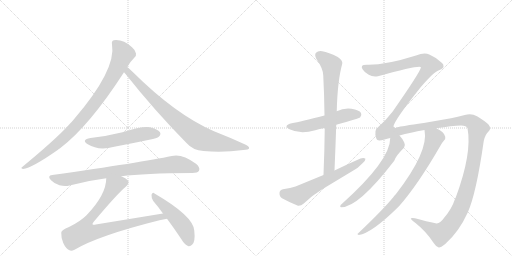
t = 0.00 s
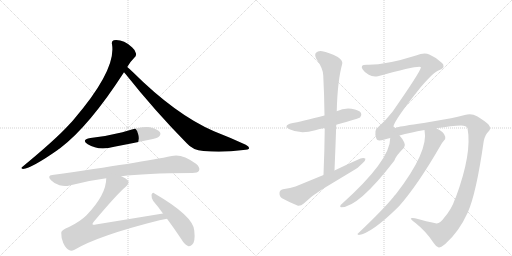
t = 2.17 s
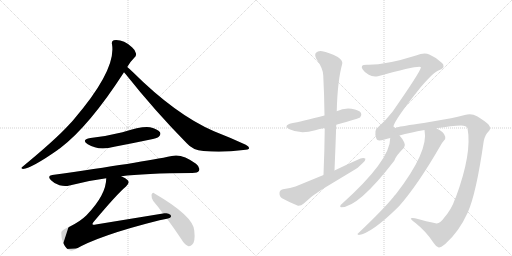
t = 4.34 s
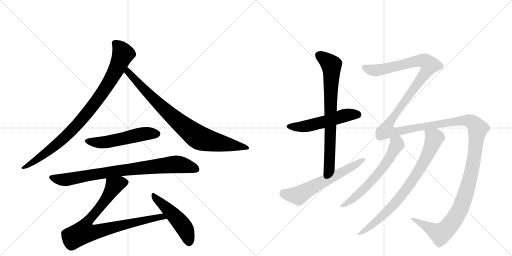
t = 6.51 s
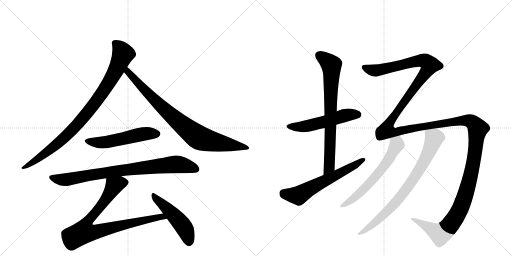
t = 8.68 s
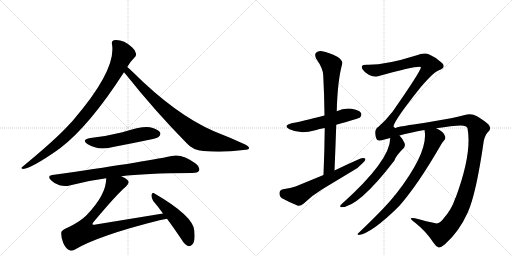
t = 10.85 s

The animated SVG that drew these frames (rendered in a browser with its animation timeline set to each time). Animation: 12 CSS @keyframes rules; one cycle of 10.85 s.

<svg version="1.1" viewBox="0 0 2048 1024" xmlns="http://www.w3.org/2000/svg">
  <g stroke="lightgray" stroke-dasharray="1,1" stroke-width="1" transform="scale(4, 4)">
    <line x1="0" y1="0" x2="256" y2="256"></line>
    <line x1="256" y1="0" x2="0" y2="256"></line>
    <line x1="128" y1="0" x2="128" y2="256"></line>
    <line x1="0" y1="128" x2="256" y2="128"></line>
    <line x1="256" y1="0" x2="512" y2="256"></line>
    <line x1="512" y1="0" x2="256" y2="256"></line>
    <line x1="384" y1="0" x2="384" y2="256"></line>
    <line x1="256" y1="128" x2="512" y2="128"></line>
  </g>
<g transform="scale(1, -1) translate(0, -850)">
   <style type="text/css">
    @keyframes keyframes0 {
      from {
       stroke: black;
       stroke-dashoffset: 927;
       stroke-width: 128;
       }
       75% {
       animation-timing-function: step-end;
       stroke: black;
       stroke-dashoffset: 0;
       stroke-width: 128;
       }
       to {
       stroke: black;
       stroke-width: 1024;
       }
       }
       #make-me-a-hanzi-animation-0 {
         animation: keyframes0 1.004395s both;
         animation-delay: 0.000000s;
         animation-timing-function: linear;
       }
    @keyframes keyframes1 {
      from {
       stroke: black;
       stroke-dashoffset: 854;
       stroke-width: 128;
       }
       74% {
       animation-timing-function: step-end;
       stroke: black;
       stroke-dashoffset: 0;
       stroke-width: 128;
       }
       to {
       stroke: black;
       stroke-width: 1024;
       }
       }
       #make-me-a-hanzi-animation-1 {
         animation: keyframes1 0.944987s both;
         animation-delay: 1.004395s;
         animation-timing-function: linear;
       }
    @keyframes keyframes2 {
      from {
       stroke: black;
       stroke-dashoffset: 535;
       stroke-width: 128;
       }
       64% {
       animation-timing-function: step-end;
       stroke: black;
       stroke-dashoffset: 0;
       stroke-width: 128;
       }
       to {
       stroke: black;
       stroke-width: 1024;
       }
       }
       #make-me-a-hanzi-animation-2 {
         animation: keyframes2 0.685384s both;
         animation-delay: 1.949382s;
         animation-timing-function: linear;
       }
    @keyframes keyframes3 {
      from {
       stroke: black;
       stroke-dashoffset: 840;
       stroke-width: 128;
       }
       73% {
       animation-timing-function: step-end;
       stroke: black;
       stroke-dashoffset: 0;
       stroke-width: 128;
       }
       to {
       stroke: black;
       stroke-width: 1024;
       }
       }
       #make-me-a-hanzi-animation-3 {
         animation: keyframes3 0.933594s both;
         animation-delay: 2.634766s;
         animation-timing-function: linear;
       }
    @keyframes keyframes4 {
      from {
       stroke: black;
       stroke-dashoffset: 856;
       stroke-width: 128;
       }
       74% {
       animation-timing-function: step-end;
       stroke: black;
       stroke-dashoffset: 0;
       stroke-width: 128;
       }
       to {
       stroke: black;
       stroke-width: 1024;
       }
       }
       #make-me-a-hanzi-animation-4 {
         animation: keyframes4 0.946615s both;
         animation-delay: 3.568359s;
         animation-timing-function: linear;
       }
    @keyframes keyframes5 {
      from {
       stroke: black;
       stroke-dashoffset: 493;
       stroke-width: 128;
       }
       62% {
       animation-timing-function: step-end;
       stroke: black;
       stroke-dashoffset: 0;
       stroke-width: 128;
       }
       to {
       stroke: black;
       stroke-width: 1024;
       }
       }
       #make-me-a-hanzi-animation-5 {
         animation: keyframes5 0.651204s both;
         animation-delay: 4.514974s;
         animation-timing-function: linear;
       }
    @keyframes keyframes6 {
      from {
       stroke: black;
       stroke-dashoffset: 537;
       stroke-width: 128;
       }
       64% {
       animation-timing-function: step-end;
       stroke: black;
       stroke-dashoffset: 0;
       stroke-width: 128;
       }
       to {
       stroke: black;
       stroke-width: 1024;
       }
       }
       #make-me-a-hanzi-animation-6 {
         animation: keyframes6 0.687012s both;
         animation-delay: 5.166178s;
         animation-timing-function: linear;
       }
    @keyframes keyframes7 {
      from {
       stroke: black;
       stroke-dashoffset: 757;
       stroke-width: 128;
       }
       71% {
       animation-timing-function: step-end;
       stroke: black;
       stroke-dashoffset: 0;
       stroke-width: 128;
       }
       to {
       stroke: black;
       stroke-width: 1024;
       }
       }
       #make-me-a-hanzi-animation-7 {
         animation: keyframes7 0.866048s both;
         animation-delay: 5.853190s;
         animation-timing-function: linear;
       }
    @keyframes keyframes8 {
      from {
       stroke: black;
       stroke-dashoffset: 616;
       stroke-width: 128;
       }
       67% {
       animation-timing-function: step-end;
       stroke: black;
       stroke-dashoffset: 0;
       stroke-width: 128;
       }
       to {
       stroke: black;
       stroke-width: 1024;
       }
       }
       #make-me-a-hanzi-animation-8 {
         animation: keyframes8 0.751302s both;
         animation-delay: 6.719238s;
         animation-timing-function: linear;
       }
    @keyframes keyframes9 {
      from {
       stroke: black;
       stroke-dashoffset: 1815;
       stroke-width: 128;
       }
       86% {
       animation-timing-function: step-end;
       stroke: black;
       stroke-dashoffset: 0;
       stroke-width: 128;
       }
       to {
       stroke: black;
       stroke-width: 1024;
       }
       }
       #make-me-a-hanzi-animation-9 {
         animation: keyframes9 1.727051s both;
         animation-delay: 7.470540s;
         animation-timing-function: linear;
       }
    @keyframes keyframes10 {
      from {
       stroke: black;
       stroke-dashoffset: 619;
       stroke-width: 128;
       }
       67% {
       animation-timing-function: step-end;
       stroke: black;
       stroke-dashoffset: 0;
       stroke-width: 128;
       }
       to {
       stroke: black;
       stroke-width: 1024;
       }
       }
       #make-me-a-hanzi-animation-10 {
         animation: keyframes10 0.753743s both;
         animation-delay: 9.197591s;
         animation-timing-function: linear;
       }
    @keyframes keyframes11 {
      from {
       stroke: black;
       stroke-dashoffset: 791;
       stroke-width: 128;
       }
       72% {
       animation-timing-function: step-end;
       stroke: black;
       stroke-dashoffset: 0;
       stroke-width: 128;
       }
       to {
       stroke: black;
       stroke-width: 1024;
       }
       }
       #make-me-a-hanzi-animation-11 {
         animation: keyframes11 0.893717s both;
         animation-delay: 9.951335s;
         animation-timing-function: linear;
       }
</style>
<path d="M 509 582 Q 518 600 537 619 Q 546 625 544 636 Q 543 648 528 661 Q 492 694 455 689 Q 445 686 448 673 Q 466 571 295 372 Q 285 360 274 349 Q 222 292 90 183 Q 80 177 92 174 Q 128 178 232 251 Q 235 254 239 256 Q 356 344 496 561 L 509 582 Z" fill="lightgray"></path> 
<path d="M 496 561 Q 499 558 503 553 Q 618 408 747 277 Q 771 249 814 246 Q 892 239 973 250 Q 995 251 996 256 Q 999 263 983 271 Q 925 298 856 325 Q 703 391 530 563 Q 517 576 509 582 C 486 602 477 584 496 561 Z" fill="lightgray"></path> 
<path d="M 362 298 Q 323 291 351 273 Q 394 246 457 263 Q 526 276 597 291 Q 630 298 635 303 Q 645 312 640 321 Q 631 334 600 341 Q 570 347 490 321 Q 426 305 362 298 Z" fill="lightgray"></path> 
<path d="M 485 145 Q 575 157 769 158 Q 791 158 796 167 Q 802 180 784 195 Q 727 237 687 226 Q 569 201 209 150 Q 187 147 204 129 Q 219 114 238 109 Q 260 103 278 108 Q 347 127 425 137 L 485 145 Z" fill="lightgray"></path> 
<path d="M 652 -4 L 383 -48 Q 373 -51 370 -47 Q 369 -44 375 -37 Q 469 75 504 104 Q 520 119 511 129 Q 504 138 485 145 C 458 158 428 167 425 137 Q 425 71 346 -11 Q 321 -36 276 -58 Q 245 -70 245 -81 Q 244 -100 253 -122 Q 263 -144 278 -151 Q 285 -155 298 -149 Q 394 -92 638 -31 Q 653 -27 668 -25 C 698 -20 682 1 652 -4 Z" fill="lightgray"></path> 
<path d="M 668 -25 Q 695 -61 725 -106 Q 738 -128 752 -134 Q 761 -137 769 -128 Q 782 -116 777 -72 Q 773 -14 618 76 Q 611 83 606 71 Q 605 58 613 46 Q 632 24 652 -4 L 668 -25 Z" fill="lightgray"></path> 
<path d="M 1345 351 Q 1435 376 1441 381 Q 1448 390 1444 398 Q 1437 410 1406 415 Q 1375 419 1347 405 L 1298 388 Q 1202 363 1167 357 Q 1130 348 1158 333 Q 1200 312 1261 329 Q 1277 335 1299 338 L 1345 351 Z" fill="lightgray"></path> 
<path d="M 1338 168 Q 1342 262 1345 351 L 1347 405 Q 1350 528 1369 595 Q 1372 607 1351 622 Q 1314 641 1289 645 Q 1273 648 1264 639 Q 1257 632 1265 615 Q 1293 575 1293 548 Q 1297 472 1298 388 L 1299 338 Q 1298 248 1294 150 C 1293 120 1337 138 1338 168 Z" fill="lightgray"></path> 
<path d="M 1294 150 L 1182 104 Q 1163 97 1132 93 Q 1119 90 1118 79 Q 1117 64 1128 57 Q 1155 42 1192 27 Q 1204 26 1215 36 Q 1249 69 1289 93 L 1410 166 Q 1434 179 1449 196 Q 1462 206 1462 215 Q 1455 221 1442 216 Q 1391 194 1338 168 L 1294 150 Z" fill="lightgray"></path> 
<path d="M 1775 -23 Q 1759 -47 1742 -43 Q 1708 -36 1660 -23 Q 1644 -20 1643 -24 Q 1644 -28 1662 -42 Q 1705 -76 1734 -121 Q 1744 -137 1755 -140 Q 1762 -141 1781 -126 Q 1836 -77 1871 0 Q 1905 76 1935 286 Q 1941 313 1954 324 Q 1967 336 1954 352 Q 1938 367 1908 385 Q 1886 398 1859 390 Q 1831 383 1804 377 L 1695 358 Q 1605 345 1589 341 Q 1579 334 1574 344 Q 1575 366 1681 499 Q 1735 563 1758 570 Q 1774 577 1774 584 Q 1775 593 1768 598 Q 1746 620 1717 632 Q 1698 642 1664 628 Q 1541 589 1467 591 Q 1451 591 1448 586 Q 1445 580 1451 572 Q 1458 560 1475 551 Q 1491 541 1512 545 Q 1680 591 1684 581 Q 1681 562 1568 400 Q 1565 399 1564 396 Q 1543 368 1514 343 Q 1493 331 1506 294 Q 1509 284 1538 292 Q 1548 296 1561 298 L 1598 308 Q 1640 320 1698 330 L 1745 337 Q 1809 347 1844 348 Q 1866 348 1870 337 Q 1889 238 1823 60 Q 1820 57 1820 54 Q 1807 14 1775 -23 Z" fill="lightgray"></path> 
<path d="M 1561 298 Q 1561 208 1367 34 Q 1361 31 1361 25 Q 1360 21 1365 21 Q 1434 21 1577 207 Q 1584 228 1616 259 Q 1623 268 1617 280 Q 1608 298 1598 308 C 1579 331 1563 328 1561 298 Z" fill="lightgray"></path> 
<path d="M 1698 330 Q 1716 245 1584 74 Q 1578 68 1573 61 Q 1533 12 1433 -83 Q 1426 -87 1435 -90 Q 1487 -83 1596 25 Q 1671 110 1761 266 Q 1770 282 1776 288 Q 1783 294 1781 303 Q 1778 322 1745 337 C 1719 351 1694 360 1698 330 Z" fill="lightgray"></path> 
      <clipPath id="make-me-a-hanzi-clip-0">
      <path d="M 509 582 Q 518 600 537 619 Q 546 625 544 636 Q 543 648 528 661 Q 492 694 455 689 Q 445 686 448 673 Q 466 571 295 372 Q 285 360 274 349 Q 222 292 90 183 Q 80 177 92 174 Q 128 178 232 251 Q 235 254 239 256 Q 356 344 496 561 L 509 582 Z" fill="lightgray"></path>
      </clipPath>
      <path clip-path="url(#make-me-a-hanzi-clip-0)" d="M 458 678 L 481 656 L 492 634 L 455 552 L 395 457 L 314 357 L 249 291 L 160 220 L 95 179 " fill="none" id="make-me-a-hanzi-animation-0" stroke-dasharray="799 1598" stroke-linecap="round"></path>

      <clipPath id="make-me-a-hanzi-clip-1">
      <path d="M 496 561 Q 499 558 503 553 Q 618 408 747 277 Q 771 249 814 246 Q 892 239 973 250 Q 995 251 996 256 Q 999 263 983 271 Q 925 298 856 325 Q 703 391 530 563 Q 517 576 509 582 C 486 602 477 584 496 561 Z" fill="lightgray"></path>
      </clipPath>
      <path clip-path="url(#make-me-a-hanzi-clip-1)" d="M 510 574 L 518 555 L 646 423 L 785 306 L 825 289 L 990 258 " fill="none" id="make-me-a-hanzi-animation-1" stroke-dasharray="726 1452" stroke-linecap="round"></path>

      <clipPath id="make-me-a-hanzi-clip-2">
      <path d="M 362 298 Q 323 291 351 273 Q 394 246 457 263 Q 526 276 597 291 Q 630 298 635 303 Q 645 312 640 321 Q 631 334 600 341 Q 570 347 490 321 Q 426 305 362 298 Z" fill="lightgray"></path>
      </clipPath>
      <path clip-path="url(#make-me-a-hanzi-clip-2)" d="M 354 287 L 377 280 L 414 280 L 575 315 L 628 315 " fill="none" id="make-me-a-hanzi-animation-2" stroke-dasharray="407 814" stroke-linecap="round"></path>

      <clipPath id="make-me-a-hanzi-clip-3">
      <path d="M 485 145 Q 575 157 769 158 Q 791 158 796 167 Q 802 180 784 195 Q 727 237 687 226 Q 569 201 209 150 Q 187 147 204 129 Q 219 114 238 109 Q 260 103 278 108 Q 347 127 425 137 L 485 145 Z" fill="lightgray"></path>
      </clipPath>
      <path clip-path="url(#make-me-a-hanzi-clip-3)" d="M 207 139 L 260 131 L 480 168 L 705 193 L 784 174 " fill="none" id="make-me-a-hanzi-animation-3" stroke-dasharray="712 1424" stroke-linecap="round"></path>

      <clipPath id="make-me-a-hanzi-clip-4">
      <path d="M 652 -4 L 383 -48 Q 373 -51 370 -47 Q 369 -44 375 -37 Q 469 75 504 104 Q 520 119 511 129 Q 504 138 485 145 C 458 158 428 167 425 137 Q 425 71 346 -11 Q 321 -36 276 -58 Q 245 -70 245 -81 Q 244 -100 253 -122 Q 263 -144 278 -151 Q 285 -155 298 -149 Q 394 -92 638 -31 Q 653 -27 668 -25 C 698 -20 682 1 652 -4 Z" fill="lightgray"></path>
      </clipPath>
      <path clip-path="url(#make-me-a-hanzi-clip-4)" d="M 497 120 L 456 107 L 410 34 L 347 -41 L 335 -78 L 393 -75 L 646 -16 L 660 -23 " fill="none" id="make-me-a-hanzi-animation-4" stroke-dasharray="728 1456" stroke-linecap="round"></path>

      <clipPath id="make-me-a-hanzi-clip-5">
      <path d="M 668 -25 Q 695 -61 725 -106 Q 738 -128 752 -134 Q 761 -137 769 -128 Q 782 -116 777 -72 Q 773 -14 618 76 Q 611 83 606 71 Q 605 58 613 46 Q 632 24 652 -4 L 668 -25 Z" fill="lightgray"></path>
      </clipPath>
      <path clip-path="url(#make-me-a-hanzi-clip-5)" d="M 615 65 L 725 -44 L 748 -84 L 756 -119 " fill="none" id="make-me-a-hanzi-animation-5" stroke-dasharray="365 730" stroke-linecap="round"></path>

      <clipPath id="make-me-a-hanzi-clip-6">
      <path d="M 1345 351 Q 1435 376 1441 381 Q 1448 390 1444 398 Q 1437 410 1406 415 Q 1375 419 1347 405 L 1298 388 Q 1202 363 1167 357 Q 1130 348 1158 333 Q 1200 312 1261 329 Q 1277 335 1299 338 L 1345 351 Z" fill="lightgray"></path>
      </clipPath>
      <path clip-path="url(#make-me-a-hanzi-clip-6)" d="M 1159 346 L 1232 346 L 1386 390 L 1434 390 " fill="none" id="make-me-a-hanzi-animation-6" stroke-dasharray="409 818" stroke-linecap="round"></path>

      <clipPath id="make-me-a-hanzi-clip-7">
      <path d="M 1338 168 Q 1342 262 1345 351 L 1347 405 Q 1350 528 1369 595 Q 1372 607 1351 622 Q 1314 641 1289 645 Q 1273 648 1264 639 Q 1257 632 1265 615 Q 1293 575 1293 548 Q 1297 472 1298 388 L 1299 338 Q 1298 248 1294 150 C 1293 120 1337 138 1338 168 Z" fill="lightgray"></path>
      </clipPath>
      <path clip-path="url(#make-me-a-hanzi-clip-7)" d="M 1276 629 L 1316 600 L 1326 586 L 1317 183 L 1299 158 " fill="none" id="make-me-a-hanzi-animation-7" stroke-dasharray="629 1258" stroke-linecap="round"></path>

      <clipPath id="make-me-a-hanzi-clip-8">
      <path d="M 1294 150 L 1182 104 Q 1163 97 1132 93 Q 1119 90 1118 79 Q 1117 64 1128 57 Q 1155 42 1192 27 Q 1204 26 1215 36 Q 1249 69 1289 93 L 1410 166 Q 1434 179 1449 196 Q 1462 206 1462 215 Q 1455 221 1442 216 Q 1391 194 1338 168 L 1294 150 Z" fill="lightgray"></path>
      </clipPath>
      <path clip-path="url(#make-me-a-hanzi-clip-8)" d="M 1134 78 L 1194 68 L 1456 212 " fill="none" id="make-me-a-hanzi-animation-8" stroke-dasharray="488 976" stroke-linecap="round"></path>

      <clipPath id="make-me-a-hanzi-clip-9">
      <path d="M 1775 -23 Q 1759 -47 1742 -43 Q 1708 -36 1660 -23 Q 1644 -20 1643 -24 Q 1644 -28 1662 -42 Q 1705 -76 1734 -121 Q 1744 -137 1755 -140 Q 1762 -141 1781 -126 Q 1836 -77 1871 0 Q 1905 76 1935 286 Q 1941 313 1954 324 Q 1967 336 1954 352 Q 1938 367 1908 385 Q 1886 398 1859 390 Q 1831 383 1804 377 L 1695 358 Q 1605 345 1589 341 Q 1579 334 1574 344 Q 1575 366 1681 499 Q 1735 563 1758 570 Q 1774 577 1774 584 Q 1775 593 1768 598 Q 1746 620 1717 632 Q 1698 642 1664 628 Q 1541 589 1467 591 Q 1451 591 1448 586 Q 1445 580 1451 572 Q 1458 560 1475 551 Q 1491 541 1512 545 Q 1680 591 1684 581 Q 1681 562 1568 400 Q 1565 399 1564 396 Q 1543 368 1514 343 Q 1493 331 1506 294 Q 1509 284 1538 292 Q 1548 296 1561 298 L 1598 308 Q 1640 320 1698 330 L 1745 337 Q 1809 347 1844 348 Q 1866 348 1870 337 Q 1889 238 1823 60 Q 1820 57 1820 54 Q 1807 14 1775 -23 Z" fill="lightgray"></path>
      </clipPath>
      <path clip-path="url(#make-me-a-hanzi-clip-9)" d="M 1456 580 L 1478 571 L 1521 569 L 1682 608 L 1702 605 L 1720 590 L 1660 498 L 1586 404 L 1555 355 L 1549 326 L 1587 323 L 1662 340 L 1870 368 L 1898 354 L 1911 335 L 1894 199 L 1871 102 L 1842 17 L 1806 -43 L 1762 -85 L 1647 -26 " fill="none" id="make-me-a-hanzi-animation-9" stroke-dasharray="1687 3374" stroke-linecap="round"></path>

      <clipPath id="make-me-a-hanzi-clip-10">
      <path d="M 1561 298 Q 1561 208 1367 34 Q 1361 31 1361 25 Q 1360 21 1365 21 Q 1434 21 1577 207 Q 1584 228 1616 259 Q 1623 268 1617 280 Q 1608 298 1598 308 C 1579 331 1563 328 1561 298 Z" fill="lightgray"></path>
      </clipPath>
      <path clip-path="url(#make-me-a-hanzi-clip-10)" d="M 1569 293 L 1587 277 L 1586 269 L 1526 170 L 1426 66 L 1367 27 " fill="none" id="make-me-a-hanzi-animation-10" stroke-dasharray="491 982" stroke-linecap="round"></path>

      <clipPath id="make-me-a-hanzi-clip-11">
      <path d="M 1698 330 Q 1716 245 1584 74 Q 1578 68 1573 61 Q 1533 12 1433 -83 Q 1426 -87 1435 -90 Q 1487 -83 1596 25 Q 1671 110 1761 266 Q 1770 282 1776 288 Q 1783 294 1781 303 Q 1778 322 1745 337 C 1719 351 1694 360 1698 330 Z" fill="lightgray"></path>
      </clipPath>
      <path clip-path="url(#make-me-a-hanzi-clip-11)" d="M 1707 326 L 1737 298 L 1715 240 L 1666 152 L 1560 14 L 1482 -55 L 1438 -85 " fill="none" id="make-me-a-hanzi-animation-11" stroke-dasharray="663 1326" stroke-linecap="round"></path>

</g>
</svg>
